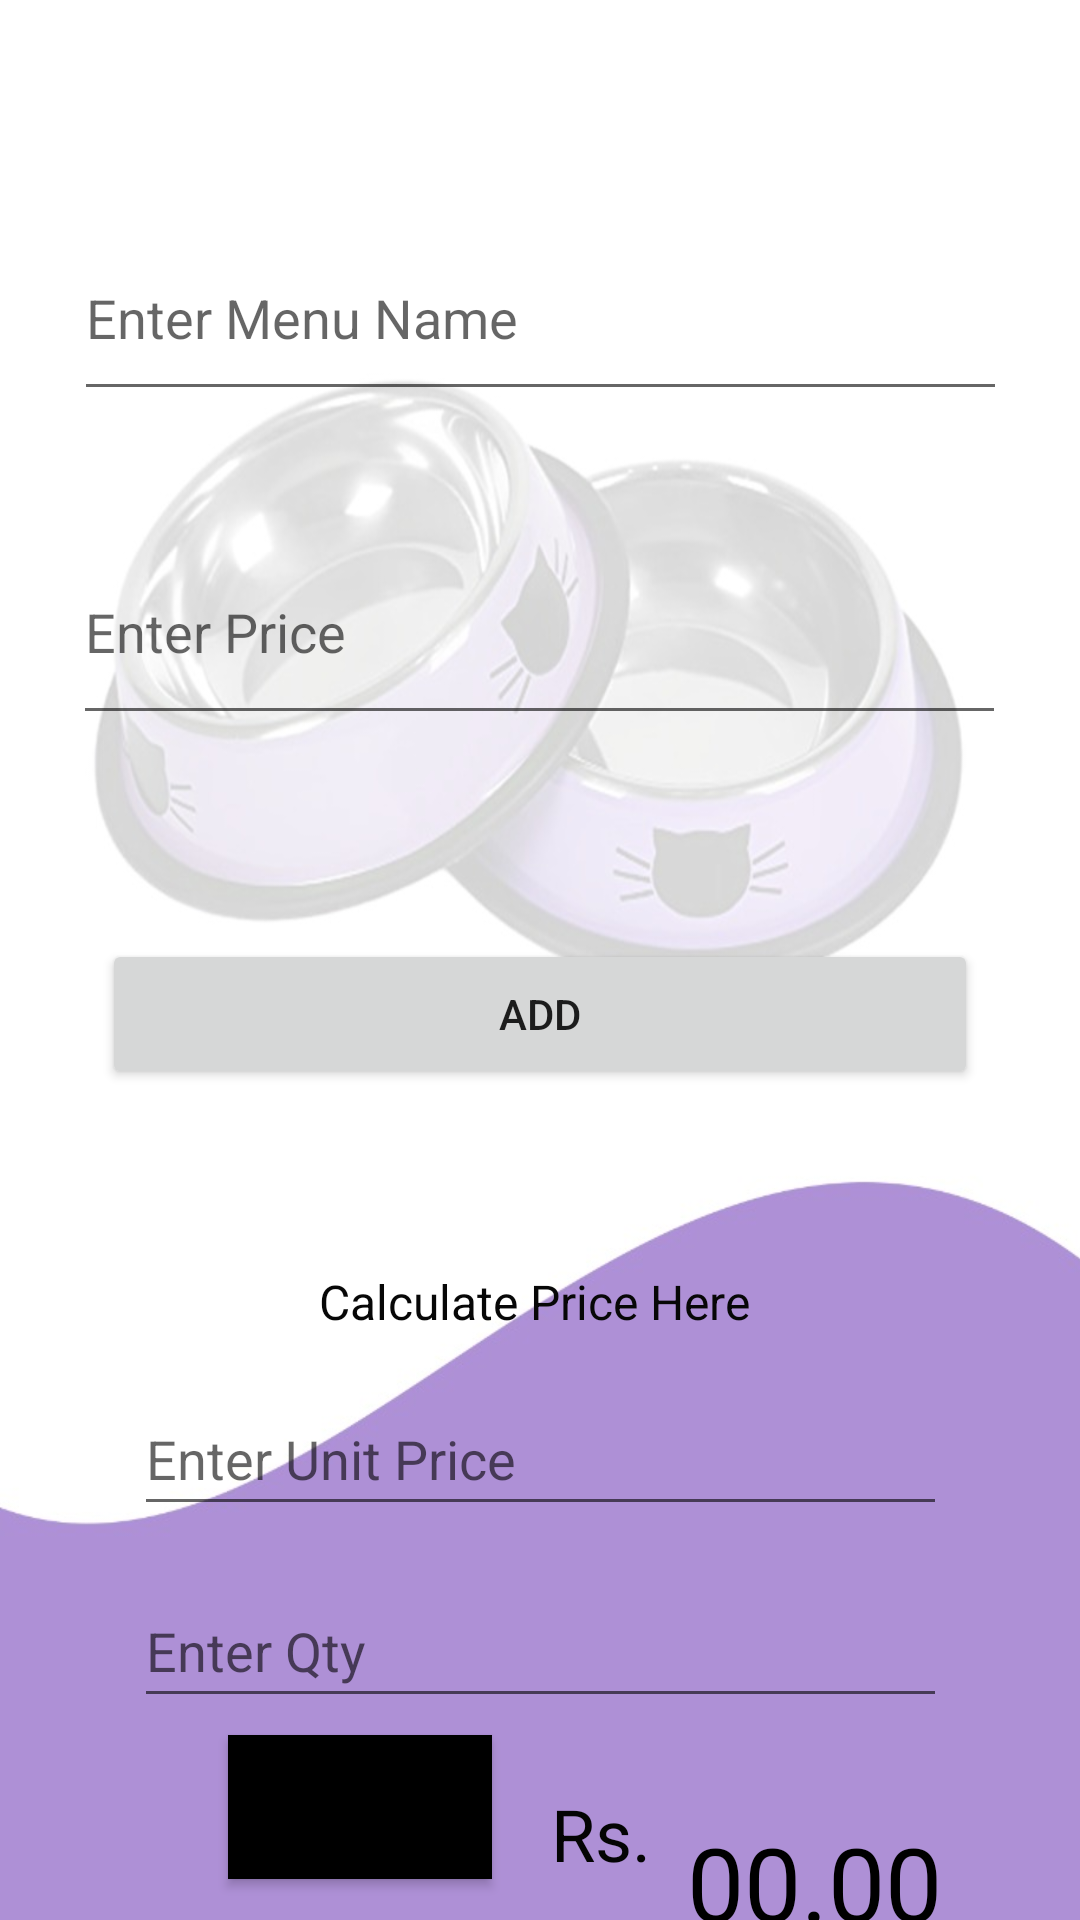

Write the Android layout XML for this screen, with the resource values it uses.
<!-- AndroidManifest.xml: application theme Theme.Main_App -->
<!-- res/layout/activity_add_menu.xml -->
<?xml version="1.0" encoding="utf-8"?>
<androidx.constraintlayout.widget.ConstraintLayout xmlns:android="http://schemas.android.com/apk/res/android"
    xmlns:app="http://schemas.android.com/apk/res-auto"
    xmlns:tools="http://schemas.android.com/tools"
    android:layout_width="match_parent"
    android:layout_height="match_parent"
    android:background="@drawable/background"
    tools:context=".AddMenu">

    <EditText
        android:id="@+id/menu_input"
        android:layout_width="311dp"
        android:layout_height="65dp"
        android:layout_marginTop="72dp"
        android:ems="10"
        android:hint="Enter Menu Name"
        android:inputType="textPersonName"
        app:layout_constraintEnd_toEndOf="parent"
        app:layout_constraintStart_toStartOf="parent"
        app:layout_constraintTop_toTopOf="parent" />

    <EditText
        android:id="@+id/amount_input"
        android:layout_width="311dp"
        android:layout_height="72dp"
        android:layout_marginTop="36dp"
        android:layout_marginBottom="68dp"
        android:ems="10"
        android:hint="Enter Price"
        android:inputType="textPersonName"
        app:layout_constraintBottom_toTopOf="@+id/btn_add"
        app:layout_constraintEnd_toEndOf="parent"
        app:layout_constraintHorizontal_bias="0.497"
        app:layout_constraintStart_toStartOf="parent"
        app:layout_constraintTop_toBottomOf="@+id/menu_input" />

    <Button
        android:id="@+id/btn_add"
        android:layout_width="292dp"
        android:layout_height="50dp"
        android:layout_marginTop="68dp"
        android:text="Add"
        app:layout_constraintEnd_toEndOf="parent"
        app:layout_constraintHorizontal_bias="0.498"
        app:layout_constraintStart_toStartOf="parent"
        app:layout_constraintTop_toBottomOf="@+id/amount_input" />

    <TextView
        android:id="@+id/textView6"
        android:layout_width="wrap_content"
        android:layout_height="wrap_content"
        android:layout_marginTop="60dp"
        android:text="Calculate Price Here "
        android:textColor="#070707"
        android:textSize="16sp"
        app:layout_constraintEnd_toEndOf="parent"
        app:layout_constraintStart_toStartOf="parent"
        app:layout_constraintTop_toBottomOf="@+id/btn_add" />

    <EditText
        android:id="@+id/unitprice"
        android:layout_width="271dp"
        android:layout_height="48dp"
        android:layout_marginTop="16dp"
        android:ems="10"
        android:hint="Enter Unit Price"
        android:inputType="textPersonName"
        app:layout_constraintEnd_toEndOf="parent"
        app:layout_constraintStart_toStartOf="parent"
        app:layout_constraintTop_toBottomOf="@+id/textView6" />

    <EditText
        android:id="@+id/qty"
        android:layout_width="271dp"
        android:layout_height="48dp"
        android:layout_marginTop="16dp"
        android:ems="10"
        android:hint="Enter Qty"
        android:inputType="textPersonName"
        app:layout_constraintEnd_toEndOf="parent"
        app:layout_constraintStart_toStartOf="parent"
        app:layout_constraintTop_toBottomOf="@+id/unitprice" />

    <TextView
        android:id="@+id/viewprice"
        android:layout_width="99dp"
        android:layout_height="43dp"
        android:layout_marginTop="32dp"
        android:layout_marginEnd="32dp"
        android:text="00.00"
        android:textColor="#000000"
        android:textSize="34sp"
        app:layout_constraintBottom_toBottomOf="parent"
        app:layout_constraintEnd_toEndOf="parent"
        app:layout_constraintTop_toBottomOf="@+id/qty"
        app:layout_constraintVertical_bias="0.012" />

    <TextView
        android:id="@+id/textView8"
        android:layout_width="wrap_content"
        android:layout_height="wrap_content"
        android:layout_marginEnd="12dp"
        android:text="Rs."
        android:textColor="#040404"
        android:textSize="24sp"
        app:layout_constraintBottom_toBottomOf="parent"
        app:layout_constraintEnd_toStartOf="@+id/viewprice"
        app:layout_constraintTop_toBottomOf="@+id/qty"
        app:layout_constraintVertical_bias="0.642" />

    <Button
        android:id="@+id/btn_cal"
        android:layout_width="wrap_content"
        android:layout_height="wrap_content"
        android:layout_marginStart="76dp"
        android:background="@color/design_default_color_on_secondary"
        android:text="Cal Price"
        app:layout_constraintBottom_toBottomOf="parent"
        app:layout_constraintStart_toStartOf="parent"
        app:layout_constraintTop_toBottomOf="@+id/qty"
        app:layout_constraintVertical_bias="0.3" />
</androidx.constraintlayout.widget.ConstraintLayout>
<!-- resources referenced by this layout -->
<resources>
  <!-- drawable background: jpg bitmap (drawable-v24, 36288 bytes) -->
  <style name="Theme.Main_App" parent="Theme.MaterialComponents.DayNight.NoActionBar">
          
          <item name="colorPrimary">@color/purple_500</item>
          <item name="colorPrimaryVariant">#4B2969</item>
          <item name="colorOnPrimary">@color/white</item>
          
          <item name="colorSecondary">@color/teal_200</item>
          <item name="colorSecondaryVariant">@color/teal_700</item>
          <item name="colorOnSecondary">@color/black</item>
          
          <item name="android:statusBarColor" tools:targetApi="l">?attr/colorPrimaryVariant</item>
          
      </style>
  <color name="purple_500">#FF6200EE</color>
  <color name="white">#FFFFFFFF</color>
  <color name="teal_200">#FF03DAC5</color>
  <color name="teal_700">#FF018786</color>
  <color name="black">#FF000000</color>
</resources>
